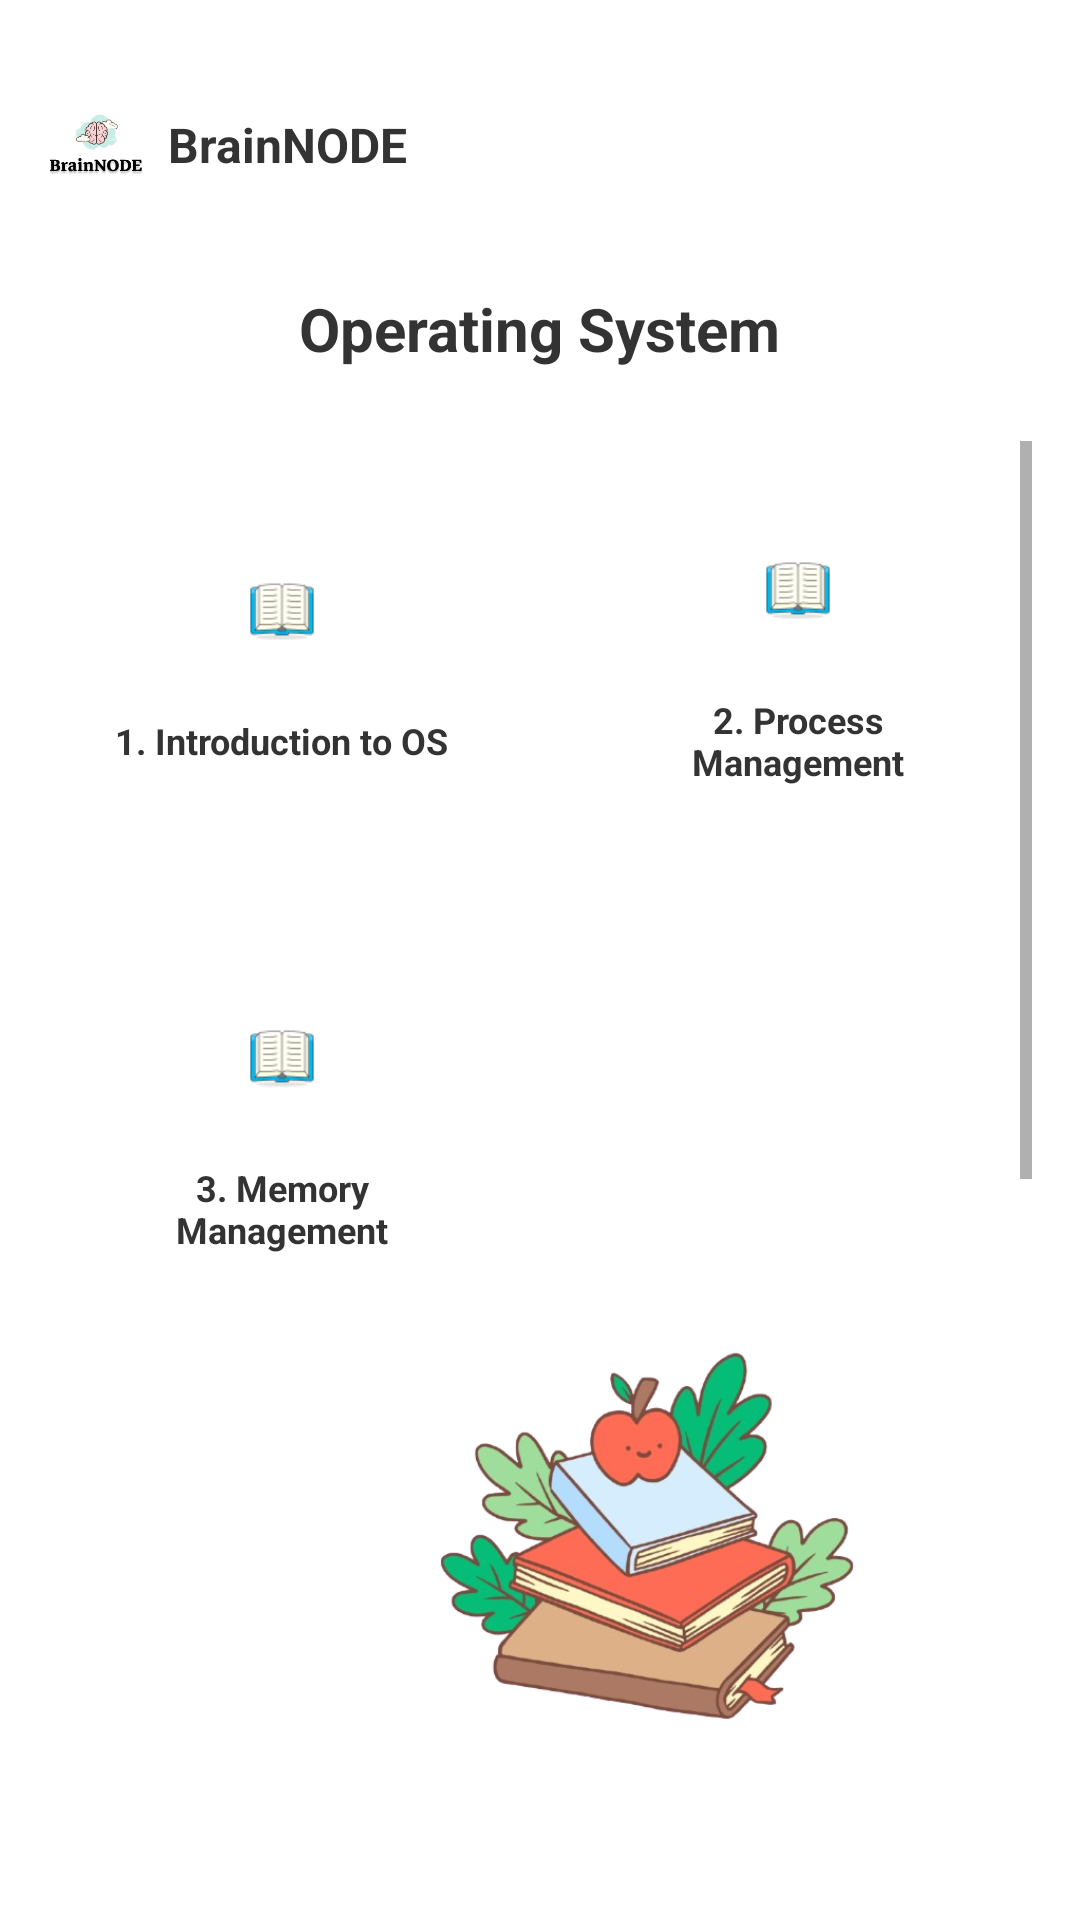

Android layout source for this screen:
<!-- AndroidManifest.xml: application theme Theme.BrainNODE -->
<!-- res/layout/fragment_student_notes_lesson_selection.xml -->
<?xml version="1.0" encoding="utf-8"?>
<androidx.constraintlayout.widget.ConstraintLayout xmlns:android="http://schemas.android.com/apk/res/android"
    xmlns:app="http://schemas.android.com/apk/res-auto"
    xmlns:tools="http://schemas.android.com/tools"
    android:layout_width="match_parent"
    android:layout_height="match_parent"
    android:background="#FFFFFF"
    android:padding="16dp">

    
    <ImageView
        android:id="@+id/ivAppIcon"
        android:layout_width="32dp"
        android:layout_height="32dp"
        android:layout_marginTop="16dp"
        android:src="@drawable/ic_launcher_foreground"
        app:layout_constraintTop_toTopOf="parent"
        app:layout_constraintStart_toStartOf="parent" />

    
    <TextView
        android:id="@+id/tvAppName"
        android:layout_width="wrap_content"
        android:layout_height="wrap_content"
        android:layout_marginStart="8dp"
        android:text="BrainNODE"
        android:textColor="#333333"
        android:textSize="16sp"
        android:textStyle="bold"
        app:layout_constraintTop_toTopOf="@id/ivAppIcon"
        app:layout_constraintBottom_toBottomOf="@id/ivAppIcon"
        app:layout_constraintStart_toEndOf="@id/ivAppIcon" />

    
    <TextView
        android:id="@+id/tvSubjectTitle"
        android:layout_width="wrap_content"
        android:layout_height="wrap_content"
        android:layout_marginTop="32dp"
        android:text="Operating System"
        android:textColor="#333333"
        android:textSize="20sp"
        android:textStyle="bold"
        android:layout_centerHorizontal="true"
        app:layout_constraintTop_toBottomOf="@id/ivAppIcon"
        app:layout_constraintStart_toStartOf="parent"
        app:layout_constraintEnd_toEndOf="parent" />

    
    <ScrollView
        android:id="@+id/scrollView"
        android:layout_width="0dp"
        android:layout_height="0dp"
        android:layout_marginTop="24dp"
        android:layout_marginBottom="200dp"
        app:layout_constraintTop_toBottomOf="@id/tvSubjectTitle"
        app:layout_constraintBottom_toBottomOf="parent"
        app:layout_constraintStart_toStartOf="parent"
        app:layout_constraintEnd_toEndOf="parent">

        <LinearLayout
            android:id="@+id/llLessonsContainer"
            android:layout_width="match_parent"
            android:layout_height="wrap_content"
            android:orientation="vertical">

            
            <LinearLayout
                android:layout_width="match_parent"
                android:layout_height="wrap_content"
                android:orientation="horizontal"
                android:layout_marginBottom="16dp">

                
                <LinearLayout
                    android:id="@+id/llLesson1"
                    android:layout_width="0dp"
                    android:layout_height="140dp"
                    android:layout_weight="1"
                    android:layout_marginEnd="8dp"
                    android:background="@drawable/subject_card_background"
                    android:orientation="vertical"
                    android:padding="16dp"
                    android:gravity="center"
                    android:clickable="true"
                    android:focusable="true"
                    android:foreground="?android:attr/selectableItemBackground">

                    <ImageView
                        android:layout_width="48dp"
                        android:layout_height="48dp"
                        android:layout_marginBottom="12dp"
                        android:src="@drawable/lesson_card_icon"
                        android:scaleType="centerInside" />

                    <TextView
                        android:id="@+id/tvLesson1Title"
                        android:layout_width="wrap_content"
                        android:layout_height="wrap_content"
                        android:text="1. Introduction to OS"
                        android:textColor="#333333"
                        android:textSize="12sp"
                        android:textStyle="bold"
                        android:gravity="center"
                        android:maxLines="2"
                        android:ellipsize="end" />

                </LinearLayout>

                
                <LinearLayout
                    android:id="@+id/llLesson2"
                    android:layout_width="0dp"
                    android:layout_height="140dp"
                    android:layout_weight="1"
                    android:layout_marginStart="8dp"
                    android:background="@drawable/subject_card_background"
                    android:orientation="vertical"
                    android:padding="16dp"
                    android:gravity="center"
                    android:clickable="true"
                    android:focusable="true"
                    android:foreground="?android:attr/selectableItemBackground">

                    <ImageView
                        android:layout_width="48dp"
                        android:layout_height="48dp"
                        android:layout_marginBottom="12dp"
                        android:src="@drawable/lesson_card_icon"
                        android:scaleType="centerInside" />

                    <TextView
                        android:id="@+id/tvLesson2Title"
                        android:layout_width="wrap_content"
                        android:layout_height="wrap_content"
                        android:text="2. Process Management"
                        android:textColor="#333333"
                        android:textSize="12sp"
                        android:textStyle="bold"
                        android:gravity="center"
                        android:maxLines="2"
                        android:ellipsize="end" />

                </LinearLayout>

            </LinearLayout>

            
            <LinearLayout
                android:layout_width="match_parent"
                android:layout_height="wrap_content"
                android:orientation="horizontal"
                android:layout_marginBottom="16dp">

                
                <LinearLayout
                    android:id="@+id/llLesson3"
                    android:layout_width="0dp"
                    android:layout_height="140dp"
                    android:layout_weight="1"
                    android:layout_marginEnd="8dp"
                    android:background="@drawable/subject_card_background"
                    android:orientation="vertical"
                    android:padding="16dp"
                    android:gravity="center"
                    android:clickable="true"
                    android:focusable="true"
                    android:foreground="?android:attr/selectableItemBackground">

                    <ImageView
                        android:layout_width="48dp"
                        android:layout_height="48dp"
                        android:layout_marginBottom="12dp"
                        android:src="@drawable/lesson_card_icon"
                        android:scaleType="centerInside" />

                    <TextView
                        android:id="@+id/tvLesson3Title"
                        android:layout_width="wrap_content"
                        android:layout_height="wrap_content"
                        android:text="3. Memory Management"
                        android:textColor="#333333"
                        android:textSize="12sp"
                        android:textStyle="bold"
                        android:gravity="center"
                        android:maxLines="2"
                        android:ellipsize="end" />

                </LinearLayout>

                
                <View
                    android:layout_width="0dp"
                    android:layout_height="140dp"
                    android:layout_weight="1"
                    android:layout_marginStart="8dp" />

            </LinearLayout>

            
            <LinearLayout
                android:id="@+id/llDynamicLessons"
                android:layout_width="match_parent"
                android:layout_height="wrap_content"
                android:orientation="vertical" />

        </LinearLayout>

    </ScrollView>

    
    <ImageView
        android:id="@+id/ivBottomIllustration"
        android:layout_width="201dp"
        android:layout_height="176dp"
        android:layout_marginBottom="32dp"
        android:scaleType="centerInside"
        android:src="@drawable/students_select_notes_page_illustration"
        app:layout_constraintBottom_toBottomOf="parent"
        app:layout_constraintEnd_toEndOf="parent"
        app:layout_constraintHorizontal_bias="0.78"
        app:layout_constraintStart_toStartOf="parent"
        app:layout_constraintTop_toBottomOf="@+id/scrollView"
        app:layout_constraintVertical_bias="0.0" />

</androidx.constraintlayout.widget.ConstraintLayout>
<!-- resources referenced by this layout -->
<resources>
  <!-- drawable ic_launcher_foreground: png bitmap (drawable, 16913 bytes) -->
  <!-- drawable lesson_card_icon: png bitmap (drawable, 2869 bytes) -->
  <!-- drawable students_select_notes_page_illustration: png bitmap (drawable, 194714 bytes) -->
  <style name="Theme.BrainNODE" parent="Theme.MaterialComponents.DayNight.DarkActionBar">
          
          <item name="colorPrimary">@color/purple_500</item>
          <item name="colorPrimaryVariant">@color/purple_700</item>
          <item name="colorOnPrimary">@color/white</item>
          
          <item name="colorSecondary">@color/teal_200</item>
          <item name="colorSecondaryVariant">@color/teal_700</item>
          <item name="colorOnSecondary">@color/black</item>
          
          <item name="android:statusBarColor">?attr/colorPrimaryVariant</item>
          
      </style>
  <color name="purple_500">#FF6200EE</color>
  <color name="purple_700">#FF3700B3</color>
  <color name="white">#FFFFFFFF</color>
  <color name="teal_200">#FF03DAC5</color>
  <color name="teal_700">#FF018786</color>
  <color name="black">#FF000000</color>
</resources>
